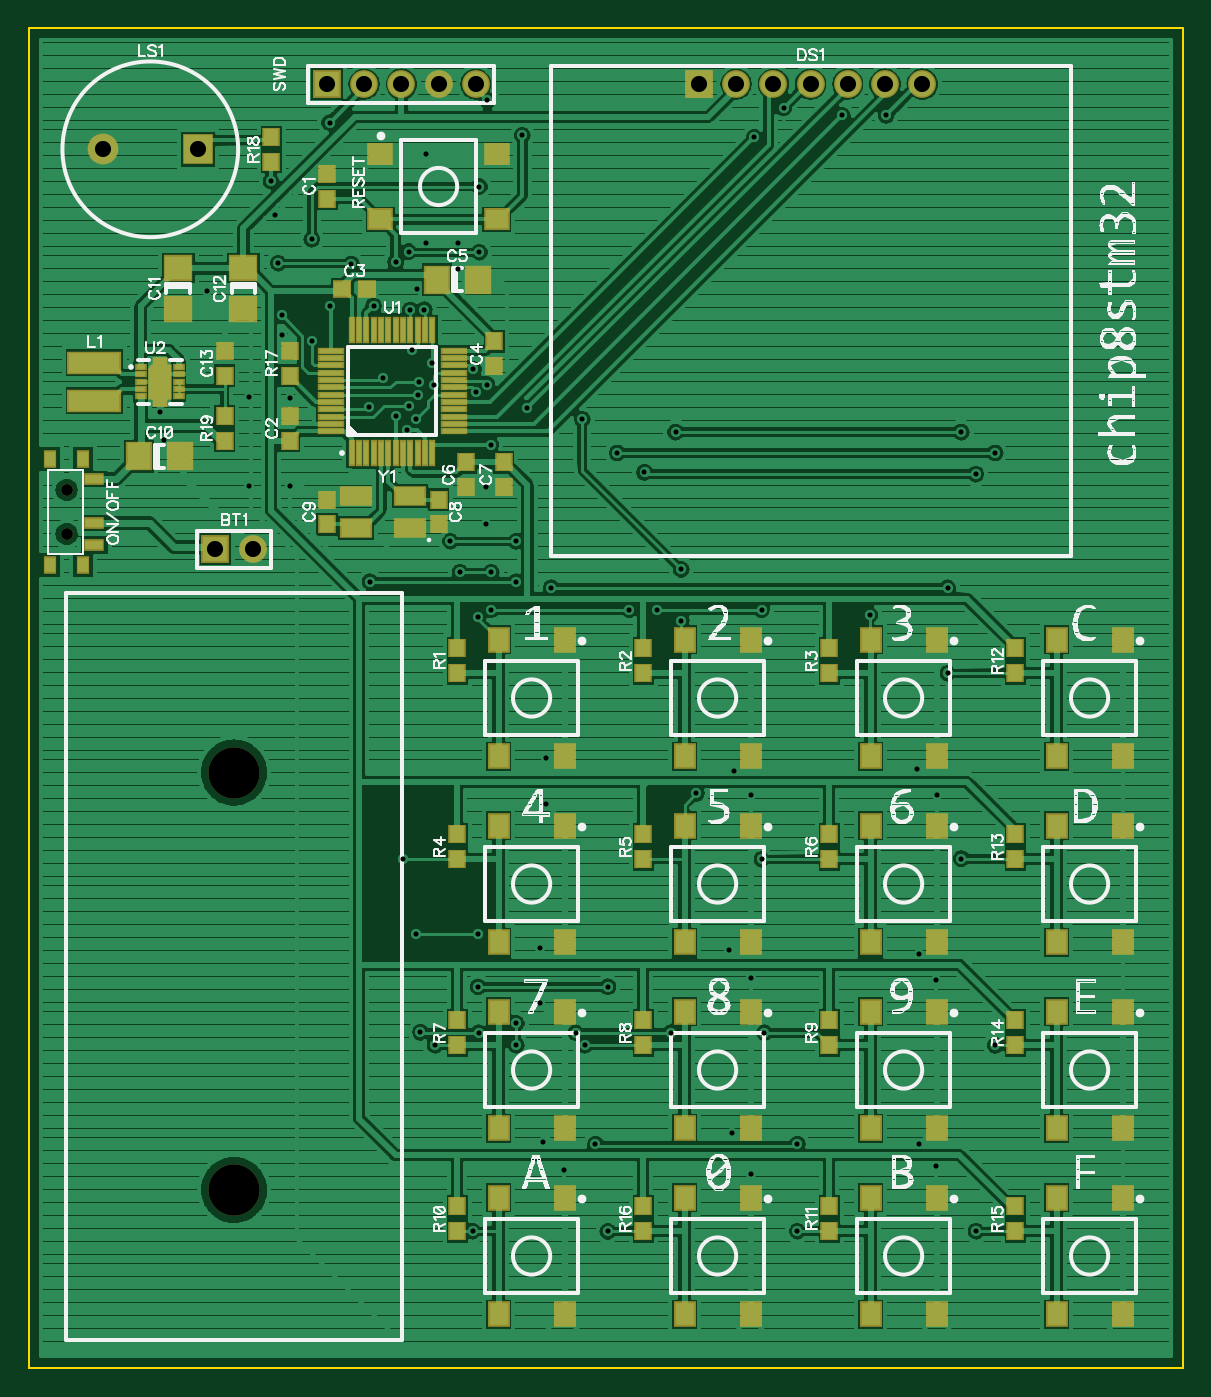
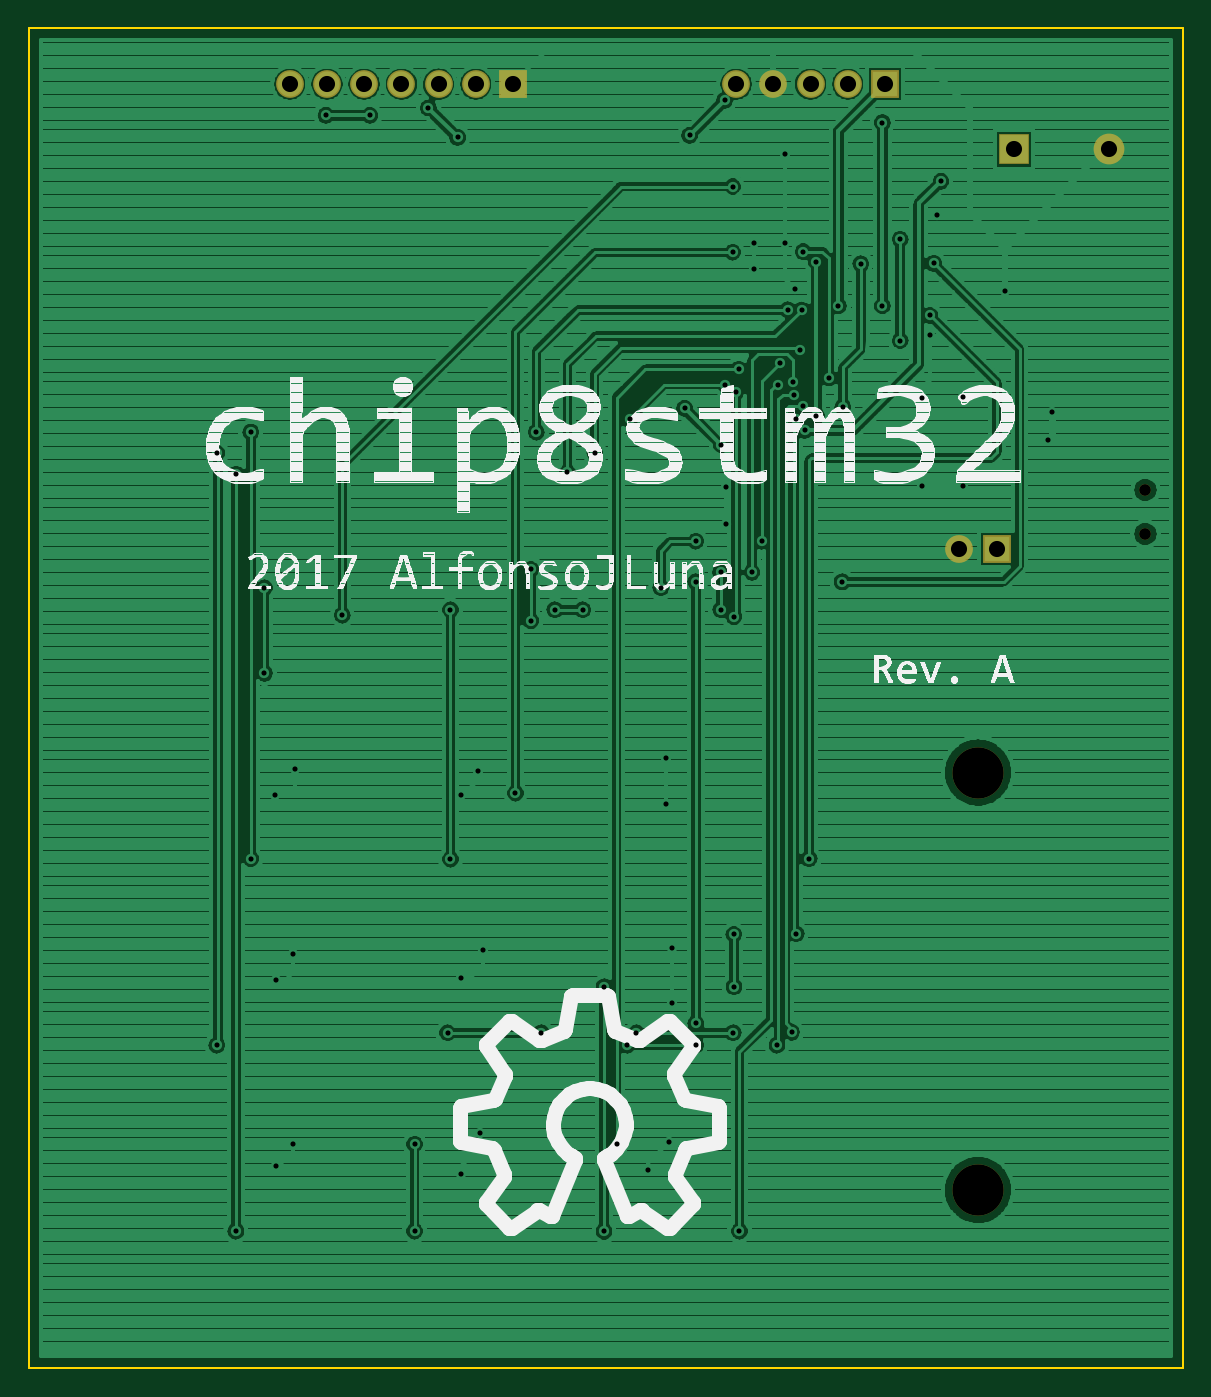
Circuit board: 12 layer files. Board 78.7 x 91.4 mm.
- outline: BoardOutline.gbr (272 bytes)
- bottom_copper: Bottom.gbr (118640 bytes)
- outline: BottomDimension.gbr (204 bytes)
- bottom_mask: BottomMask.gbr (686 bytes)
- paste: BottomPaste.gbr (194 bytes)
- bottom_silk: BottomSilk.gbr (141229 bytes)
- drill: Through.drl (2594 bytes)
- top_copper: Top.gbr (122419 bytes)
- outline: TopDimension.gbr (201 bytes)
- top_mask: TopMask.gbr (4757 bytes)
- paste: TopPaste.gbr (4389 bytes)
- top_silk: TopSilk.gbr (102946 bytes)

=== outline: BoardOutline.gbr ===
G04 DipTrace Beta 3.0.9.0*
G04 BoardOutline.gbr*
%MOIN*%
G04 #@! TF.FileFunction,Profile*
G04 #@! TF.Part,Single*
%ADD11C,0.005512*%
%FSLAX26Y26*%
G04*
G70*
G90*
G75*
G01*
G04 BoardOutline*
%LPD*%
X0Y0D2*
D11*
X3100000D1*
Y3600000D1*
X0D1*
Y0D1*
M02*

=== bottom_copper: Bottom.gbr (118640 bytes, source omitted) ===
=== outline: BottomDimension.gbr ===
G04 DipTrace Beta 3.0.9.0*
G04 BottomDimension.gbr*
%MOIN*%
G04 #@! TF.FileFunction,Drawing,Bot*
G04 #@! TF.Part,Single*
%FSLAX26Y26*%
G04*
G70*
G90*
G75*
G01*
G04 BotDimension*
%LPD*%
M02*

=== bottom_mask: BottomMask.gbr ===
G04 DipTrace Beta 3.0.9.0*
G04 BottomMask.gbr*
%MOIN*%
G04 #@! TF.FileFunction,Soldermask,Bot*
G04 #@! TF.Part,Single*
%ADD24R,0.074803X0.074803*%
%ADD25C,0.074803*%
%ADD43C,0.137795*%
%ADD44C,0.031496*%
%ADD63C,0.082677*%
%ADD64R,0.082677X0.082677*%
%FSLAX26Y26*%
G04*
G70*
G90*
G75*
G01*
G04 BotMask*
%LPD*%
D24*
X500000Y2200000D3*
D25*
X600000D3*
D43*
X550000Y1599606D3*
Y477559D3*
D24*
X1800000Y3450000D3*
D25*
X1900000D3*
X2000000D3*
X2100000D3*
X2200000D3*
X2300000D3*
X2400000D3*
D24*
X800000D3*
D25*
X900000D3*
X1000000D3*
X1100000D3*
X1200000D3*
D64*
X452953Y3275000D3*
D63*
X197047D3*
D44*
X100000Y2359055D3*
Y2240945D3*
M02*

=== paste: BottomPaste.gbr ===
G04 DipTrace Beta 3.0.9.0*
G04 BottomPaste.gbr*
%MOIN*%
G04 #@! TF.FileFunction,Paste,Bot*
G04 #@! TF.Part,Single*
%FSLAX26Y26*%
G04*
G70*
G90*
G75*
G01*
G04 BotPaste*
%LPD*%
M02*

=== bottom_silk: BottomSilk.gbr (141229 bytes, source omitted) ===
=== drill: Through.drl (2594 bytes, source withheld) ===
=== top_copper: Top.gbr (122419 bytes, source omitted) ===
=== outline: TopDimension.gbr ===
G04 DipTrace Beta 3.0.9.0*
G04 TopDimension.gbr*
%MOIN*%
G04 #@! TF.FileFunction,Drawing,Top*
G04 #@! TF.Part,Single*
%FSLAX26Y26*%
G04*
G70*
G90*
G75*
G01*
G04 TopDimension*
%LPD*%
M02*

=== top_mask: TopMask.gbr ===
G04 DipTrace Beta 3.0.9.0*
G04 TopMask.gbr*
%MOIN*%
G04 #@! TF.FileFunction,Soldermask,Top*
G04 #@! TF.Part,Single*
%AMOUTLINE1*
4,1,16,
-0.019685,0.066929,
-0.019685,0.047248,
-0.023512,0.047253,
-0.026511,0.043502,
-0.031496,0.036725,
-0.031496,-0.047244,
-0.019685,-0.047244,
-0.019685,-0.066929,
0.0,-0.066929,
0.019685,-0.066929,
0.019685,-0.047244,
0.031496,-0.047244,
0.031496,0.047244,
0.019685,0.047244,
0.019685,0.066929,
0.0,0.066929,
-0.019685,0.066929,
0*%
%ADD24R,0.074803X0.074803*%
%ADD25C,0.074803*%
%ADD43C,0.137795*%
%ADD44C,0.031496*%
%ADD47R,0.086614X0.055118*%
%ADD49R,0.031496X0.019685*%
%ADD51R,0.070866X0.019685*%
%ADD53R,0.019685X0.070866*%
%ADD55R,0.035433X0.047244*%
%ADD57R,0.055118X0.031496*%
%ADD59R,0.068898X0.059055*%
%ADD61R,0.059055X0.068898*%
%ADD63C,0.082677*%
%ADD64R,0.082677X0.082677*%
%ADD65R,0.145669X0.062992*%
%ADD67R,0.07874X0.070866*%
%ADD69R,0.070866X0.07874*%
%ADD71R,0.051181X0.047244*%
%ADD73R,0.047244X0.051181*%
%ADD80OUTLINE1*%
%FSLAX26Y26*%
G04*
G70*
G90*
G75*
G01*
G04 TopMask*
%LPD*%
D24*
X500000Y2200000D3*
D25*
X600000D3*
D43*
X550000Y1599606D3*
Y477559D3*
D73*
X800000Y3141535D3*
Y3208465D3*
X700000Y2491535D3*
Y2558465D3*
D71*
X841535Y2900000D3*
X908465D3*
D73*
X1250000Y2758465D3*
Y2691535D3*
D69*
X1094882Y2925000D3*
X1205118D3*
D73*
X1175000Y2433465D3*
Y2366535D3*
X1275000Y2433465D3*
Y2366535D3*
X1100000Y2333465D3*
Y2266535D3*
X800000D3*
Y2333465D3*
D69*
X294882Y2450000D3*
X405118D3*
D67*
X400000Y2955118D3*
Y2844882D3*
X575000Y2955118D3*
Y2844882D3*
D73*
X525000Y2666535D3*
Y2733465D3*
D24*
X1800000Y3450000D3*
D25*
X1900000D3*
X2000000D3*
X2100000D3*
X2200000D3*
X2300000D3*
X2400000D3*
D24*
X800000D3*
D25*
X900000D3*
X1000000D3*
X1100000D3*
X1200000D3*
D65*
X175000Y2598819D3*
Y2701181D3*
D64*
X452953Y3275000D3*
D63*
X197047D3*
D73*
X1150000Y1866535D3*
Y1933465D3*
X1650000Y1866535D3*
Y1933465D3*
X2150000Y1866535D3*
Y1933465D3*
X1150000Y1366535D3*
Y1433465D3*
X1650000Y1366535D3*
Y1433465D3*
X2150000Y1366535D3*
Y1433465D3*
X1150000Y866535D3*
Y933465D3*
X1650000Y866535D3*
Y933465D3*
X2150000Y866535D3*
Y933465D3*
X1150000Y366535D3*
Y433465D3*
X2150000Y366535D3*
Y433465D3*
X2650000Y1866535D3*
Y1933465D3*
Y1366535D3*
Y1433465D3*
Y866535D3*
Y933465D3*
Y366535D3*
Y433465D3*
X1650000Y366535D3*
Y433465D3*
X700000Y2733465D3*
Y2666535D3*
X650000Y3241535D3*
Y3308465D3*
X525000Y2491535D3*
Y2558465D3*
D61*
X1438587Y1956496D3*
X1261412D3*
X1261421Y1643504D3*
X1438577D3*
X1938587Y1956496D3*
X1761412D3*
X1761421Y1643504D3*
X1938577D3*
X2438587Y1956496D3*
X2261412D3*
X2261421Y1643504D3*
X2438577D3*
X1438587Y1456496D3*
X1261412D3*
X1261421Y1143504D3*
X1438577D3*
X1938587Y1456496D3*
X1761412D3*
X1761421Y1143504D3*
X1938577D3*
X2438587Y1456496D3*
X2261412D3*
X2261421Y1143504D3*
X2438577D3*
X1438587Y956496D3*
X1261412D3*
X1261421Y643504D3*
X1438577D3*
X1938587Y956496D3*
X1761412D3*
X1761421Y643504D3*
X1938577D3*
X2438587Y956496D3*
X2261412D3*
X2261421Y643504D3*
X2438577D3*
X1438587Y456496D3*
X1261412D3*
X1261421Y143504D3*
X1438577D3*
X2438587Y456496D3*
X2261412D3*
X2261421Y143504D3*
X2438577D3*
X2938587Y1956496D3*
X2761412D3*
X2761421Y1643504D3*
X2938577D3*
X2938587Y1456496D3*
X2761412D3*
X2761421Y1143504D3*
X2938577D3*
X2938587Y956496D3*
X2761412D3*
X2761421Y643504D3*
X2938577D3*
X2938587Y456496D3*
X2761412D3*
X2761421Y143504D3*
X2938577D3*
X1938587Y456496D3*
X1761412D3*
X1761421Y143504D3*
X1938577D3*
D59*
X943504Y3263587D3*
Y3086412D3*
X1256496Y3086421D3*
Y3263577D3*
D57*
X174803Y2270472D3*
Y2211417D3*
Y2388583D3*
D55*
X143307Y2442717D3*
X56693Y2157283D3*
Y2442717D3*
X143307Y2157283D3*
D44*
X100000Y2359055D3*
Y2240945D3*
D53*
X866732Y2459646D3*
X886417D3*
X906102D3*
X925787D3*
X945472D3*
X965157D3*
X984843D3*
X1004528D3*
X1024213D3*
X1043898D3*
X1063583D3*
X1083268D3*
D51*
X1140354Y2516732D3*
Y2536417D3*
Y2556102D3*
Y2575787D3*
Y2595472D3*
Y2615157D3*
Y2634843D3*
Y2654528D3*
Y2674213D3*
Y2693898D3*
Y2713583D3*
Y2733268D3*
D53*
X1083268Y2790354D3*
X1063583D3*
X1043898D3*
X1024213D3*
X1004528D3*
X984843D3*
X965157D3*
X945472D3*
X925787D3*
X906102D3*
X886417D3*
X866732D3*
D51*
X809646Y2733268D3*
Y2713583D3*
Y2693898D3*
Y2674213D3*
Y2654528D3*
Y2634843D3*
Y2615157D3*
Y2595472D3*
Y2575787D3*
Y2556102D3*
Y2536417D3*
Y2516732D3*
D49*
X298819Y2689379D3*
Y2669694D3*
Y2650009D3*
Y2630324D3*
Y2610639D3*
X401181Y2610630D3*
Y2630324D3*
Y2650009D3*
Y2669694D3*
Y2689379D3*
D80*
X350000Y2650000D3*
D47*
X1022835Y2256693D3*
X877165D3*
Y2343307D3*
X1022835D3*
M02*

=== paste: TopPaste.gbr ===
G04 DipTrace Beta 3.0.9.0*
G04 TopPaste.gbr*
%MOIN*%
G04 #@! TF.FileFunction,Paste,Top*
G04 #@! TF.Part,Single*
%AMOUTLINE2*
4,1,22,
-0.011811,0.059055,
-0.011811,0.039366,
-0.01973,0.039375,
-0.020263,0.038708,
-0.023622,0.034141,
-0.023622,-0.03937,
-0.011811,-0.03937,
-0.011811,-0.059055,
-0.007874,-0.059055,
-0.007874,-0.03937,
0.007874,-0.03937,
0.007874,-0.059055,
0.011811,-0.059055,
0.011811,-0.03937,
0.023622,-0.03937,
0.023622,0.03937,
0.011811,0.03937,
0.011811,0.059055,
0.007874,0.059055,
0.007874,0.03937,
-0.007874,0.03937,
-0.007874,0.059055,
-0.011811,0.059055,
0*%
%ADD48R,0.070866X0.03937*%
%ADD50R,0.015748X0.003937*%
%ADD52R,0.055118X0.003937*%
%ADD54R,0.003937X0.055118*%
%ADD56R,0.019685X0.031496*%
%ADD58R,0.03937X0.015748*%
%ADD60R,0.05315X0.043307*%
%ADD62R,0.043307X0.05315*%
%ADD66R,0.129921X0.047244*%
%ADD68R,0.062992X0.055118*%
%ADD70R,0.055118X0.062992*%
%ADD72R,0.035433X0.031496*%
%ADD74R,0.031496X0.035433*%
%ADD81OUTLINE2*%
%FSLAX26Y26*%
G04*
G70*
G90*
G75*
G01*
G04 TopPaste*
%LPD*%
D74*
X800000Y3141535D3*
Y3208465D3*
X700000Y2491535D3*
Y2558465D3*
D72*
X841535Y2900000D3*
X908465D3*
D74*
X1250000Y2758465D3*
Y2691535D3*
D70*
X1094882Y2925000D3*
X1205118D3*
D74*
X1175000Y2433465D3*
Y2366535D3*
X1275000Y2433465D3*
Y2366535D3*
X1100000Y2333465D3*
Y2266535D3*
X800000D3*
Y2333465D3*
D70*
X294882Y2450000D3*
X405118D3*
D68*
X400000Y2955118D3*
Y2844882D3*
X575000Y2955118D3*
Y2844882D3*
D74*
X525000Y2666535D3*
Y2733465D3*
D66*
X175000Y2598819D3*
Y2701181D3*
D74*
X1150000Y1866535D3*
Y1933465D3*
X1650000Y1866535D3*
Y1933465D3*
X2150000Y1866535D3*
Y1933465D3*
X1150000Y1366535D3*
Y1433465D3*
X1650000Y1366535D3*
Y1433465D3*
X2150000Y1366535D3*
Y1433465D3*
X1150000Y866535D3*
Y933465D3*
X1650000Y866535D3*
Y933465D3*
X2150000Y866535D3*
Y933465D3*
X1150000Y366535D3*
Y433465D3*
X2150000Y366535D3*
Y433465D3*
X2650000Y1866535D3*
Y1933465D3*
Y1366535D3*
Y1433465D3*
Y866535D3*
Y933465D3*
Y366535D3*
Y433465D3*
X1650000Y366535D3*
Y433465D3*
X700000Y2733465D3*
Y2666535D3*
X650000Y3241535D3*
Y3308465D3*
X525000Y2491535D3*
Y2558465D3*
D62*
X1438587Y1956496D3*
X1261412D3*
X1261421Y1643504D3*
X1438577D3*
X1938587Y1956496D3*
X1761412D3*
X1761421Y1643504D3*
X1938577D3*
X2438587Y1956496D3*
X2261412D3*
X2261421Y1643504D3*
X2438577D3*
X1438587Y1456496D3*
X1261412D3*
X1261421Y1143504D3*
X1438577D3*
X1938587Y1456496D3*
X1761412D3*
X1761421Y1143504D3*
X1938577D3*
X2438587Y1456496D3*
X2261412D3*
X2261421Y1143504D3*
X2438577D3*
X1438587Y956496D3*
X1261412D3*
X1261421Y643504D3*
X1438577D3*
X1938587Y956496D3*
X1761412D3*
X1761421Y643504D3*
X1938577D3*
X2438587Y956496D3*
X2261412D3*
X2261421Y643504D3*
X2438577D3*
X1438587Y456496D3*
X1261412D3*
X1261421Y143504D3*
X1438577D3*
X2438587Y456496D3*
X2261412D3*
X2261421Y143504D3*
X2438577D3*
X2938587Y1956496D3*
X2761412D3*
X2761421Y1643504D3*
X2938577D3*
X2938587Y1456496D3*
X2761412D3*
X2761421Y1143504D3*
X2938577D3*
X2938587Y956496D3*
X2761412D3*
X2761421Y643504D3*
X2938577D3*
X2938587Y456496D3*
X2761412D3*
X2761421Y143504D3*
X2938577D3*
X1938587Y456496D3*
X1761412D3*
X1761421Y143504D3*
X1938577D3*
D60*
X943504Y3263587D3*
Y3086412D3*
X1256496Y3086421D3*
Y3263577D3*
D58*
X174803Y2270472D3*
Y2211417D3*
Y2388583D3*
D56*
X143307Y2442717D3*
X56693Y2157283D3*
Y2442717D3*
X143307Y2157283D3*
D54*
X866732Y2459646D3*
X886417D3*
X906102D3*
X925787D3*
X945472D3*
X965157D3*
X984843D3*
X1004528D3*
X1024213D3*
X1043898D3*
X1063583D3*
X1083268D3*
D52*
X1140354Y2516732D3*
Y2536417D3*
Y2556102D3*
Y2575787D3*
Y2595472D3*
Y2615157D3*
Y2634843D3*
Y2654528D3*
Y2674213D3*
Y2693898D3*
Y2713583D3*
Y2733268D3*
D54*
X1083268Y2790354D3*
X1063583D3*
X1043898D3*
X1024213D3*
X1004528D3*
X984843D3*
X965157D3*
X945472D3*
X925787D3*
X906102D3*
X886417D3*
X866732D3*
D52*
X809646Y2733268D3*
Y2713583D3*
Y2693898D3*
Y2674213D3*
Y2654528D3*
Y2634843D3*
Y2615157D3*
Y2595472D3*
Y2575787D3*
Y2556102D3*
Y2536417D3*
Y2516732D3*
D50*
X298819Y2689379D3*
Y2669694D3*
Y2650009D3*
Y2630324D3*
Y2610639D3*
X401181Y2610630D3*
Y2630324D3*
Y2650009D3*
Y2669694D3*
Y2689379D3*
D81*
X350000Y2650000D3*
D48*
X1022835Y2256693D3*
X877165D3*
Y2343307D3*
X1022835D3*
M02*

=== top_silk: TopSilk.gbr (102946 bytes, source omitted) ===
